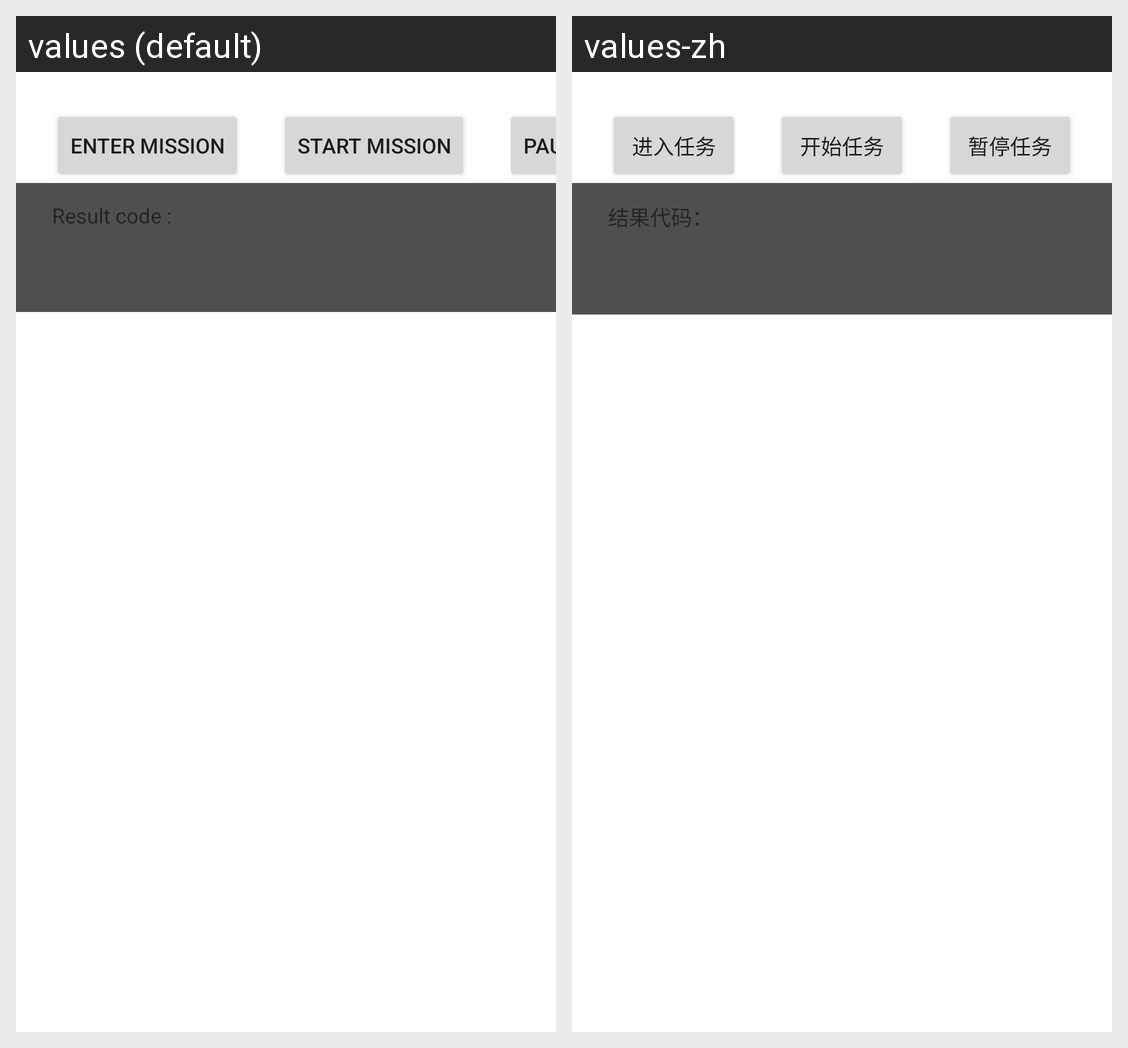

Translations of the strings shown on this Android screen, per locale in the grid:
Android screen res/layout/fragment_surround_task.xml rendered under 2 locales, left to right: values (default), values-zh. Device: Nexus 5 (rendered at 1080×1920; each locale shown at half size, 540×960, under a caption strip naming it); theme Theme.MaterialComponents.DayNight.NoActionBar.
Strings drawn on this screen, with the default value and each locale's value (text and hints the layout hard-codes, and strings that could not be matched under every locale, appear in the picture but are not listed):

enter_mission
  values: enter mission
  values-zh: 进入任务

start_mission
  values: start mission
  values-zh: 开始任务

pause_mission
  values: pause mission
  values-zh: 暂停任务

debug_result_code
  values: Result code :
  values-zh: 结果代码：
